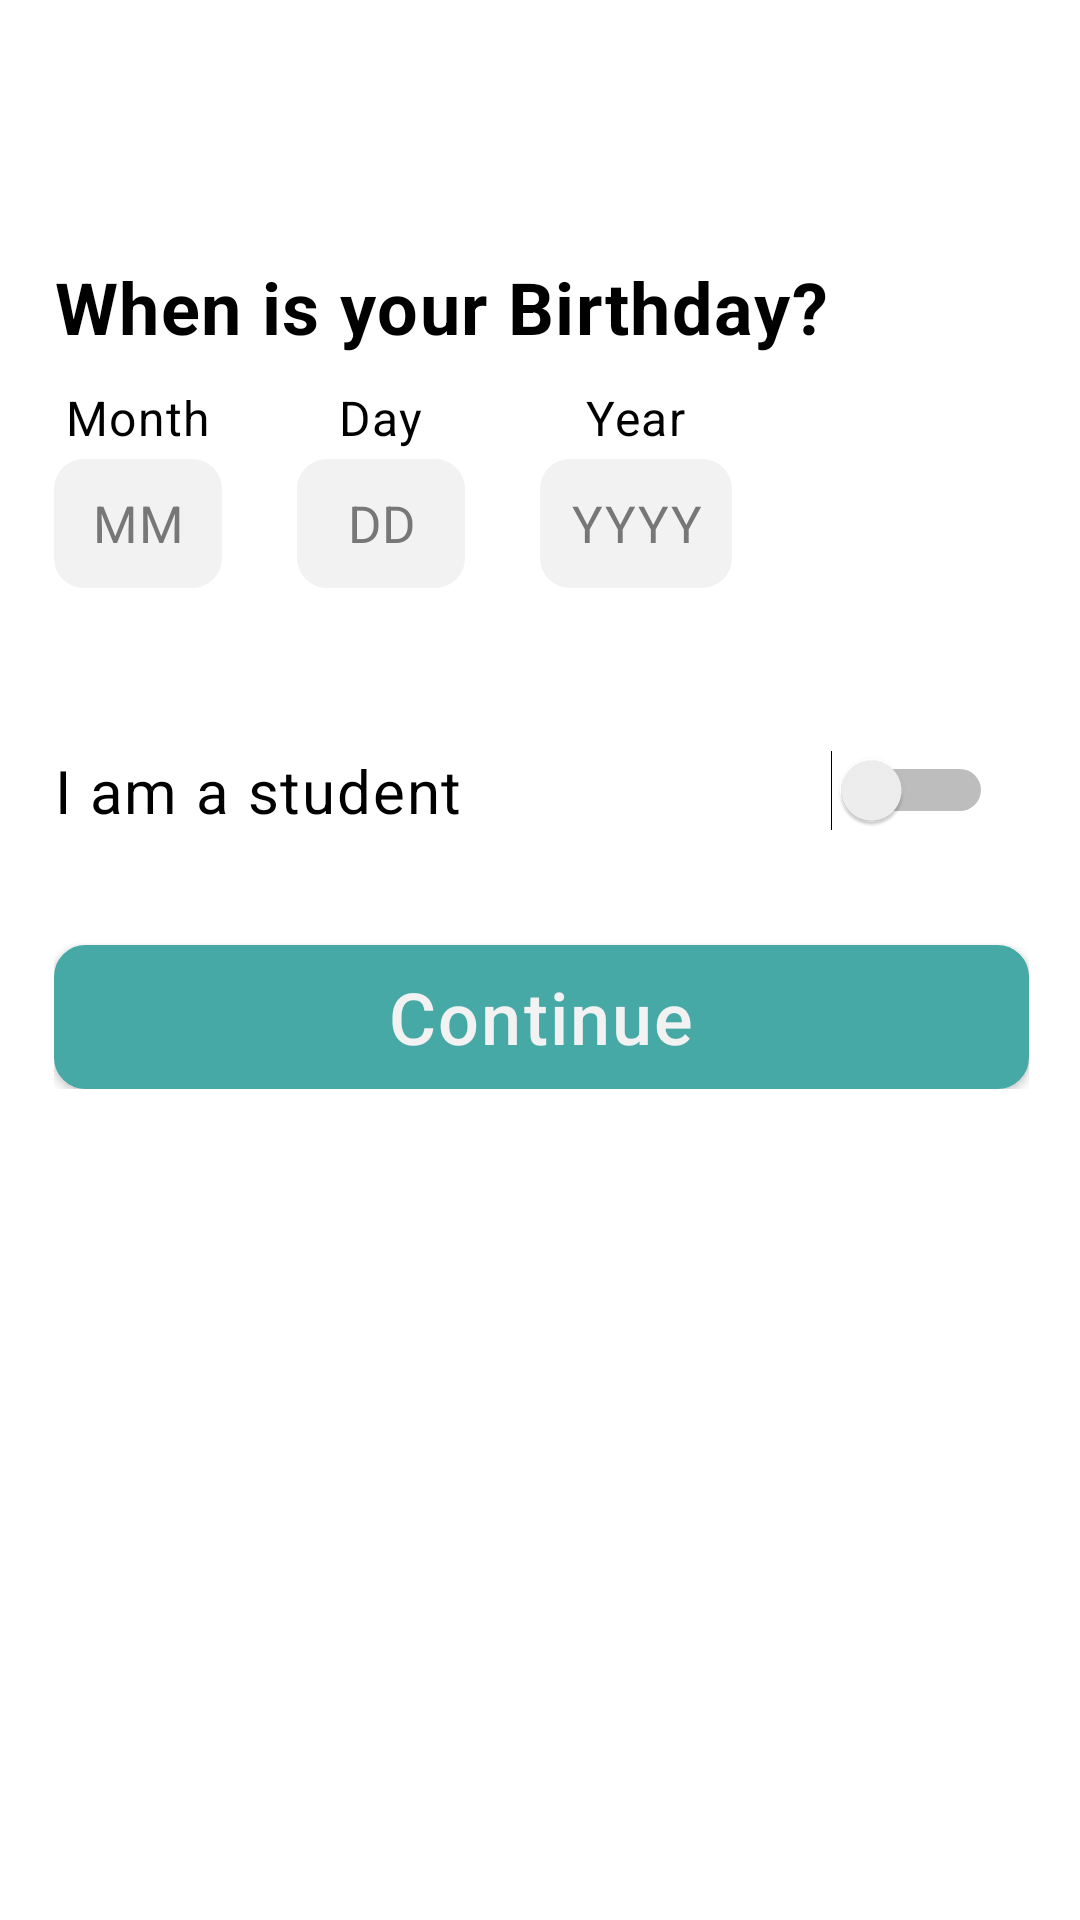

Reconstruct the res/layout file that produces this screen, plus the resources it refers to.
<!-- AndroidManifest.xml: application theme Theme.Roomy -->
<!-- res/layout/fragment_input_birthday.xml -->
<?xml version="1.0" encoding="utf-8"?>
<androidx.constraintlayout.widget.ConstraintLayout xmlns:android="http://schemas.android.com/apk/res/android"
    xmlns:tools="http://schemas.android.com/tools"
    android:layout_width="match_parent"
    android:layout_height="match_parent"
    xmlns:app="http://schemas.android.com/apk/res-auto"
    tools:context=".ui.onboarding.signup.InputBirthdayFragment">

    <androidx.appcompat.widget.Toolbar
        android:id="@+id/inputBirthdayToolbar"
        android:layout_width="match_parent"
        android:layout_height="?attr/actionBarSize"
        app:layout_constraintTop_toTopOf="parent"
        android:background="@color/white"
        app:popupTheme="@style/Theme.Roomy.PopupOverlay" />


    <LinearLayout
        android:id="@+id/llBirthday"
        android:layout_width="match_parent"
        android:layout_height="wrap_content"
        android:layout_marginTop="30dp"
        android:layout_marginStart="18dp"
        android:layout_marginEnd="17dp"
        app:layout_constraintTop_toBottomOf="@id/inputBirthdayToolbar"
        app:layout_constraintStart_toStartOf="parent"
        app:layout_constraintEnd_toEndOf="parent"
        android:orientation="vertical">


        <TextView
        android:id="@+id/birthdayQuestion"
        android:layout_width="wrap_content"
        android:layout_height="wrap_content"
        android:textSize="24sp"
        android:lineSpacingExtra="-11dp"
        android:textColor="@color/black"
        android:textStyle="bold"
        android:letterSpacing="0.02"
        android:text="When is your Birthday?"/>
        
        <LinearLayout
            android:id="@+id/llDate"
            android:layout_width="match_parent"
            android:layout_height="wrap_content"
            android:orientation="horizontal"
            android:layout_marginTop="10dp">
            
            <LinearLayout
                android:id="@+id/llMonth"
                android:layout_width="wrap_content"
                android:layout_height="wrap_content"
                android:orientation="vertical"
                android:layout_marginEnd="25dp"
                android:gravity="center">

                <TextView
                    android:id="@+id/tvMonth"
                    android:layout_width="wrap_content"
                    android:layout_height="wrap_content"
                    android:letterSpacing="0.03"
                    android:text="Month"
                    android:textColor="@color/black"
                    android:textSize="16sp" />

                <EditText
                    android:id="@+id/etMonth"
                    android:layout_width="56dp"
                    android:layout_height="43dp"
                    android:gravity="center"
                    android:layout_marginTop="3dp"
                    android:focusable="false"
                    android:hint="MM"
                    android:textColorHint="@color/hint_text_grey"
                    android:textSize="17sp"
                    android:textColor="@color/black"
                    android:background="@drawable/bg_grey"

                    android:letterSpacing="0.03"/>

            </LinearLayout>
            <LinearLayout
                android:id="@+id/llDay"
                android:layout_width="wrap_content"
                android:layout_height="wrap_content"
                android:orientation="vertical"
                android:layout_marginEnd="25dp"
                android:gravity="center">

                <TextView
                    android:id="@+id/tvDay"
                    android:layout_width="wrap_content"
                    android:layout_height="wrap_content"
                    android:textSize="16sp"
                    android:text="Day"
                    android:textColor="@color/black"
                    android:letterSpacing="0.03"
                    />

                <EditText
                    android:id="@+id/etDay"
                    android:layout_width="56dp"
                    android:layout_height="43dp"
                    android:gravity="center"
                    android:layout_marginTop="3dp"
                    android:hint="DD"
                    android:focusable="false"
                    android:textColorHint="@color/hint_text_grey"
                    android:textSize="17sp"
                    android:textColor="@color/black"
                    android:background="@drawable/bg_grey"
                    android:letterSpacing="0.03"/>

            </LinearLayout>
            <LinearLayout
                android:id="@+id/llYear"
                android:layout_width="wrap_content"
                android:layout_height="wrap_content"
                android:orientation="vertical"
                android:layout_marginEnd="25dp"
                android:gravity="center">

                <TextView
                    android:id="@+id/tvYear"
                    android:layout_width="wrap_content"
                    android:layout_height="wrap_content"
                    android:textSize="16sp"
                    android:text="Year"
                    android:textColor="@color/black"
                    android:letterSpacing="0.03"
                    />

                <EditText
                    android:id="@+id/etYear"
                    android:layout_width="wrap_content"
                    android:layout_height="43dp"
                    android:gravity="center"
                    android:layout_marginTop="3dp"
                    android:hint="YYYY"
                    android:focusable="false"
                    android:textColorHint="@color/hint_text_grey"
                    android:textSize="17sp"
                    android:textColor="@color/black"
                    android:background="@drawable/bg_grey"
                    android:paddingStart="10dp"
                    android:paddingEnd="10dp"
                    android:letterSpacing="0.03"/>

            </LinearLayout>
        </LinearLayout>


        <FrameLayout
            android:layout_width="match_parent"
            android:layout_height="wrap_content"
            android:orientation="vertical"
            android:background="#fff"
            android:layout_marginTop="30dp"
            android:layout_marginEnd="12dp"
            android:paddingTop="24dp"
            >
            <TextView
                android:id="@+id/studentQuestion"
                android:layout_width="wrap_content"
                android:layout_height="wrap_content"
                android:text="@string/studentQuestion"
                android:textColor="@color/black"
                android:textSize="20sp"
                android:layout_gravity="start"
                android:letterSpacing="0.03"/>

            <Switch
                android:id="@+id/studentToggleSwitch"
                android:layout_width="wrap_content"
                android:layout_height="wrap_content"
                android:layout_gravity="end"
                app:thumbTint="@color/custom_green"
                android:buttonTint="@color/custom_green"/>

        </FrameLayout>

        <androidx.appcompat.widget.AppCompatButton
            android:id="@+id/tvContinue"
            android:layout_width="match_parent"
            android:layout_height="wrap_content"
            android:background="@drawable/bg_faded_green_btn"
            android:layout_marginTop="38dp"
            android:gravity="center"
            android:text="Continue"
            android:clickable="false"
            android:textSize="24sp"
            android:letterSpacing="0.03"
            android:textAllCaps="false"
            android:textColor="@color/edit_text_bg_grey"
            />


    </LinearLayout>



</androidx.constraintlayout.widget.ConstraintLayout>
<!-- resources referenced by this layout -->
<resources>
  <color name="black">#FF000000</color>
  <color name="custom_green">#1C6967</color>
  <color name="edit_text_bg_grey">#F2F2F2</color>
  <color name="hint_text_grey">#777777</color>
  <color name="white">#FFFFFFFF</color>
  <!-- drawable bg_faded_green_btn (drawable) -->
  <?xml version="1.0" encoding="utf-8"?>
  <shape xmlns:android="http://schemas.android.com/apk/res/android"
      android:shape="rectangle">
      <stroke
          android:color="@color/faded_green"
          android:width="1dp"/>
  
      <solid android:color="@color/faded_green"/>
  
      <corners android:radius="10dp"/>
  
  </shape>
  <!-- drawable bg_grey (drawable) -->
  <?xml version="1.0" encoding="utf-8"?>
  <shape xmlns:android="http://schemas.android.com/apk/res/android"
      android:shape="rectangle">
  
      <solid android:color="@color/edit_text_bg_grey"/>
  
      <corners android:radius="10dp"/>
  </shape>
  <string name="studentQuestion">I am a student</string>
  <style name="Theme.Roomy.PopupOverlay" parent="ThemeOverlay.AppCompat.Light" />
  <style name="Theme.Roomy" parent="Theme.MaterialComponents.Light.DarkActionBar">
          
          <item name="colorPrimary">@color/custom_green</item>
          <item name="colorPrimaryVariant">@color/custom_green</item>
          <item name="colorOnPrimary">@color/white</item>
          
          <item name="colorSecondary">@color/custom_green</item>
          <item name="colorSecondaryVariant">@color/teal_700</item>
          <item name="colorOnSecondary">@color/black</item>
          
          <item name="android:statusBarColor" tools:targetApi="l">?attr/colorPrimaryVariant</item>
  
          
      </style>
  <color name="faded_green">#47A9A6</color>
  <color name="teal_700">#FF018786</color>
</resources>
